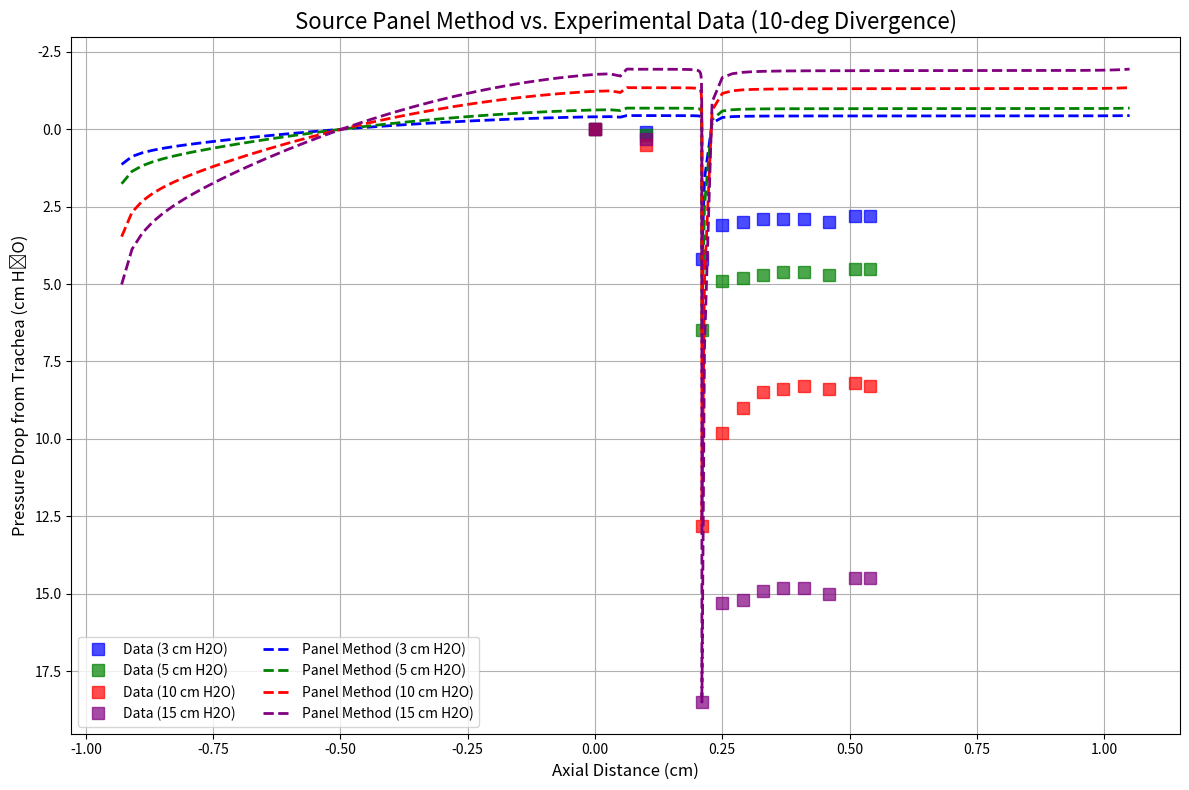

Generate this figure with matplotlib:
import numpy as np
import matplotlib.pyplot as plt

class Panel:
    def __init__(self, x0, y0, x1, y1):
        self.x0, self.y0 = x0, y0
        self.x1, self.y1 = x1, y1
        self.xc = (x0 + x1) / 2.0
        self.yc = (y0 + y1) / 2.0
        self.L = np.sqrt((x1 - x0)**2 + (y1 - y0)**2)
        self.phi = np.arctan2(y1 - y0, x1 - x0)
        self.nx = -np.sin(self.phi)
        self.ny = np.cos(self.phi)
        self.tx = np.cos(self.phi)
        self.ty = np.sin(self.phi)
        self.sigma = 0.0
        self.Vt = 0.0
        self.Cp = 0.0

class SourcePanelMethod:
    def __init__(self, panels, U_inf=100.0):
        self.panels = panels
        self.n_panels = len(panels)
        self.U_inf = U_inf
        
    def get_influence(self, target_idx, source_idx):
        p_i = self.panels[target_idx]
        p_j = self.panels[source_idx]
        if target_idx == source_idx:
            return 0.5, 0.0
        dx = p_i.xc - p_j.x0
        dy = p_i.yc - p_j.y0
        xi = dx * np.cos(p_j.phi) + dy * np.sin(p_j.phi)
        eta = -dx * np.sin(p_j.phi) + dy * np.cos(p_j.phi)
        r1_sq = np.maximum(xi**2 + eta**2, 1e-12)
        r2_sq = np.maximum((xi - p_j.L)**2 + eta**2, 1e-12)
        ln_term = 0.5 * np.log(r2_sq / r1_sq)
        theta1 = np.arctan2(eta, xi)
        theta2 = np.arctan2(eta, xi - p_j.L)
        d_theta = theta2 - theta1
        u_xi = (1.0 / (2 * np.pi)) * ln_term
        u_eta = (1.0 / (2 * np.pi)) * d_theta
        ug = u_xi * np.cos(p_j.phi) - u_eta * np.sin(p_j.phi)
        vg = u_xi * np.sin(p_j.phi) + u_eta * np.cos(p_j.phi)
        return (ug * p_i.nx + vg * p_i.ny), (ug * p_i.tx + vg * p_i.ty)

    def solve(self):
        N = self.n_panels
        A = np.zeros((N, N))
        b = np.zeros(N)
        for i in range(N):
            b[i] = - self.U_inf * self.panels[i].nx
            for j in range(N):
                vn, _ = self.get_influence(i, j)
                A[i, j] = vn
        sigmas = np.linalg.solve(A, b)
        for i in range(N):
            self.panels[i].sigma = sigmas[i]
            Vt_total = self.U_inf * self.panels[i].tx
            for j in range(N):
                _, vt = self.get_influence(i, j)
                Vt_total += vt * sigmas[j]
            self.panels[i].Vt = Vt_total
            self.panels[i].Cp = 1.0 - (Vt_total / self.U_inf)**2

def build_scherer_geometry_tuned():
    panels = []
    
    R = 0.15
    g = 0.04
    L_inlet = 1.0
    L_outlet = 1.0
    theta = np.radians(10)
    
    x_points = []
    y_points = []
    
    dx_in = L_inlet / 50
    for x in np.arange(-L_inlet, -R, dx_in):
        x_points.append(x)
        y_points.append(-(g/2 + R))
        
    n_curve = 50
    for alpha in np.linspace(np.pi, np.pi/2, n_curve):
        xc = R * np.cos(alpha)
        yc = -(g/2 + R) + R * np.sin(alpha)
        x_points.append(xc)
        y_points.append(yc)
        
    n_div = 50
    for x in np.linspace(0, L_outlet, n_div)[1:]:
        x_points.append(x)
        y_points.append(-(g/2 + x * np.tan(theta)))


    x_points = [-x for x in x_points]
    zipped_points = sorted(zip(x_points, y_points))
    x_points = [p[0] for p in zipped_points]
    y_points = [p[1] for p in zipped_points]
        
    for k in range(len(x_points)-1):
        panels.append(Panel(x_points[k], y_points[k], x_points[k+1], y_points[k+1]))
        
    x_top = x_points[::-1]
    y_top = [-y for y in y_points[::-1]]
    for k in range(len(x_top)-1):
        panels.append(Panel(x_top[k], y_top[k], x_top[k+1], y_top[k+1]))
        
    return panels

panels = build_scherer_geometry_tuned()
solver = SourcePanelMethod(panels, U_inf=100.0)
solver.solve()

wall_panels = [p for p in panels if p.yc < 0]
wall_panels.sort(key=lambda p: p.xc)
x_model = np.array([p.xc for p in wall_panels])
Cp_model = np.array([p.Cp for p in wall_panels])
min_Cp_model = np.min(Cp_model)

exp_entrance_x = 0.06
exp_axial_dist_cm = np.array([0.0, 0.1, 0.21, 0.25, 0.29, 0.33, 0.37, 0.41, 0.46, 0.51, 0.54])

exp_data = {
    "3 cm H2O":  {"data": np.array([0.0, 0.1, 4.2, 3.1, 3.0, 2.9, 2.9, 2.9, 3.0, 2.8, 2.8]), "max_drop": 4.2, "color": "blue"},
    "5 cm H2O":  {"data": np.array([0.0, 0.2, 6.5, 4.9, 4.8, 4.7, 4.6, 4.6, 4.7, 4.5, 4.5]), "max_drop": 6.5, "color": "green"},
    "10 cm H2O": {"data": np.array([0.0, 0.5, 12.8, 9.8, 9.0, 8.5, 8.4, 8.3, 8.4, 8.2, 8.3]), "max_drop": 12.8, "color": "red"},
    "15 cm H2O": {"data": np.array([0.0, 0.3, 18.5, 15.3, 15.2, 14.9, 14.8, 14.8, 15.0, 14.5, 14.5]), "max_drop": 18.5, "color": "purple"}
}

fig, ax = plt.subplots(figsize=(12, 8))

x_model_aligned = x_model + exp_entrance_x

for case_name, info in exp_data.items():
    exp_drops = info["data"]
    exp_max_drop = info["max_drop"]
    color = info["color"]
    
    ax.plot(exp_axial_dist_cm, exp_drops, 's', color=color, markersize=8, label=f'Data ({case_name})', alpha=0.7)
    
    k_scale = exp_max_drop / (-min_Cp_model)
    model_pressure_drop = -Cp_model * k_scale
    
    ax.plot(x_model_aligned, model_pressure_drop, '--', color=color, linewidth=2, label=f'Panel Method ({case_name})')

ax.set_title('Source Panel Method vs. Experimental Data (10-deg Divergence)', fontsize=16)
ax.set_xlabel('Axial Distance (cm)', fontsize=12)
ax.set_ylabel('Pressure Drop from Trachea (cm H₂O)', fontsize=12)
ax.invert_yaxis()
ax.grid(True)

handles, labels = ax.get_legend_handles_labels()
ax.legend(handles[::2] + handles[1::2], labels[::2] + labels[1::2], fontsize=10, ncol=2)

plt.tight_layout()
plt.show()
